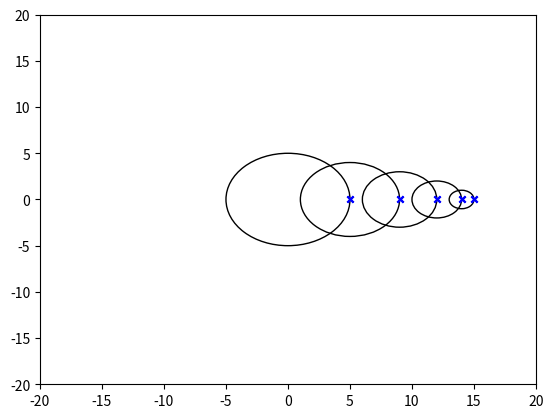

Write the Python code that produced this figure.
import numpy as np
import matplotlib.pyplot as plt
from matplotlib.animation import FuncAnimation

fig = plt.figure()
plt.axis((-20,20,-20,20))

xdata, ydata = [], []
circles = []

r = [5,4,3,2,1]
k = [1,2,3,4,5]

for ri in r:
    if len(circles) ==0:
        xy = (0,0)
    else:
        xy = (circles[-1].get_center()[0] + circles[-1].get_radius() * np.cos(0),circles[-1].get_center()[1] + circles[-1].get_radius() * np.sin(0))
    circles.append(plt.Circle(xy,ri,fill=False))
    plt.gcf().gca().add_patch(circles[-1])

def update(time):    
    val_x = 0
    val_y = 0
    ln =[]

    for i in range(0,len(r)):
        val_x += r[i] * np.cos(k[i]*time)
        val_y += r[i] * np.sin(k[i]*time)

    xdata.append(val_x)
    ydata.append(val_y)
    
    for circle_idx in range(1,len(circles)+1):
        prev_circle = circles[circle_idx-1]
        xy= (prev_circle.get_center()[0]+prev_circle.get_radius() * np.cos(k[circle_idx-1]*time),prev_circle.get_center()[1]+prev_circle.get_radius() * np.sin(k[circle_idx-1]*time))
        ln.append(plt.scatter(xy[0],xy[1],c='b',s=20,marker='x'))
        
        if circle_idx < len(circles):
            circles[circle_idx].set_center(xy)

    ln.append(plt.plot(xdata, ydata,c='r')[0])
    return tuple(circles) + tuple(ln)

ani = FuncAnimation(fig, update, frames=np.linspace(0,2*np.pi, 256),
                    blit=True,interval=30,repeat=False)
plt.show()